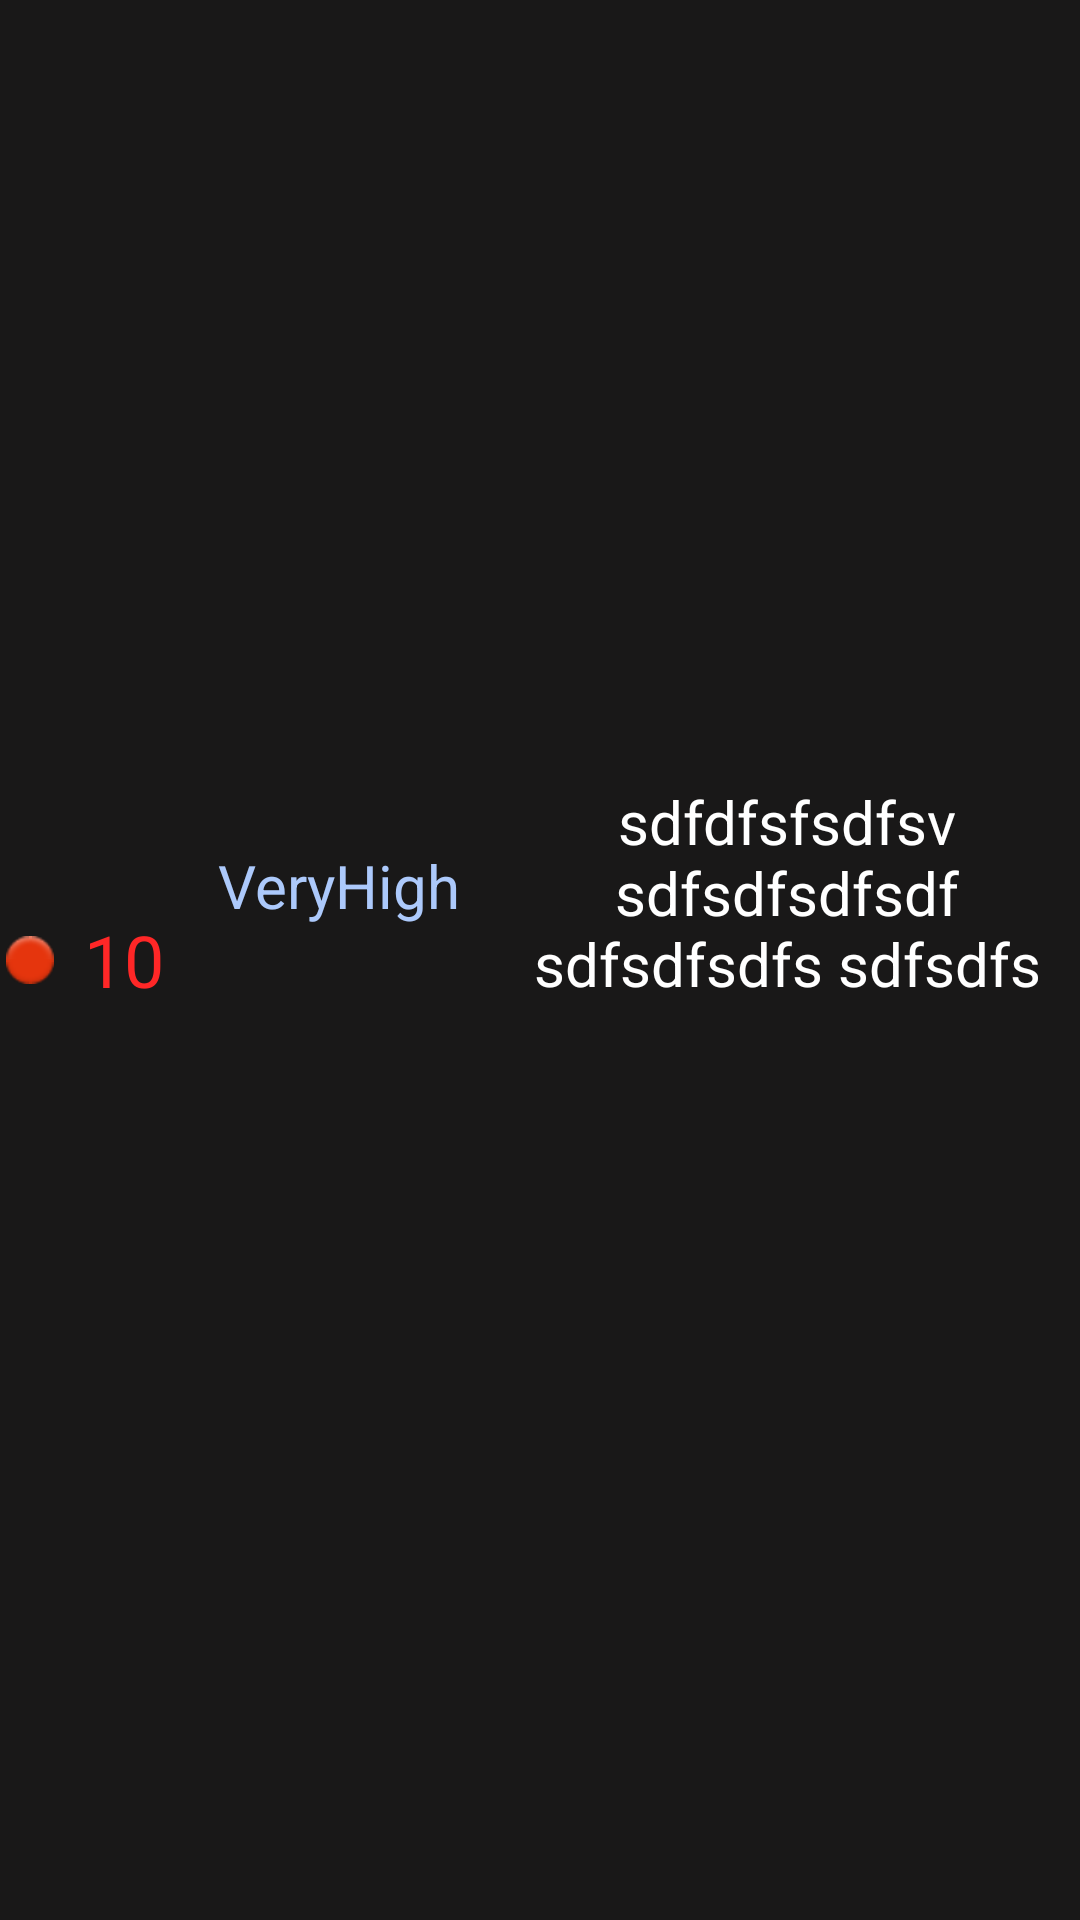

Reconstruct the res/layout file that produces this screen, plus the resources it refers to.
<!-- AndroidManifest.xml: application theme Theme.Liste -->
<!-- res/layout/rcyc_layout.xml -->
<?xml version="1.0" encoding="utf-8"?>
<androidx.constraintlayout.widget.ConstraintLayout xmlns:android="http://schemas.android.com/apk/res/android"
    xmlns:app="http://schemas.android.com/apk/res-auto"
    xmlns:tools="http://schemas.android.com/tools"
    android:layout_width="match_parent"
    android:layout_height="wrap_content"
    android:layout_marginVertical="1dp"
    android:layout_marginHorizontal="1dp"
    android:background="#191818">

    <ImageView
        android:id="@+id/imageView3"
        android:layout_width="wrap_content"
        android:layout_height="0dp"
        android:layout_marginHorizontal="2dp"
        app:layout_constraintBottom_toBottomOf="parent"
        app:layout_constraintStart_toStartOf="parent"
        app:layout_constraintTop_toTopOf="parent"
        app:srcCompat="@android:drawable/ic_notification_overlay" />

    <TextView
        android:id="@+id/element_name"
        android:layout_width="0dp"
        android:layout_height="wrap_content"
        android:layout_marginHorizontal="2dp"
        android:gravity="center"
        android:text="sdfdfsfsdfsv sdfsdfsdfsdf sdfsdfsdfs sdfsdfs"
        android:textAlignment="center"
        android:textColor="#FFFFFF"
        android:textSize="24sp"
        app:autoSizeMaxTextSize="20dp"
        app:autoSizeMinTextSize="12dp"
        app:autoSizeTextType="uniform"
        app:layout_constraintBottom_toBottomOf="parent"
        app:layout_constraintEnd_toEndOf="parent"
        app:layout_constraintStart_toEndOf="@+id/element_price"
        app:layout_constraintTop_toTopOf="parent"
        app:layout_constraintVertical_bias="0.457" />

    <TextView
        android:id="@+id/element_priority"
        android:layout_width="39dp"
        android:layout_height="0dp"
        android:layout_marginStart="4dp"
        android:gravity="center"
        android:text="10"
        android:textAlignment="gravity"
        android:textColor="#FF2727"
        android:textSize="24dp"
        app:layout_constraintBottom_toBottomOf="parent"
        app:layout_constraintStart_toEndOf="@+id/imageView3"
        app:layout_constraintTop_toTopOf="parent"
        app:layout_constraintVertical_bias="0.511" />

    <TextView
        android:id="@+id/element_price"
        android:layout_width="104dp"
        android:layout_height="wrap_content"
        android:autoText="false"
        android:gravity="center"
        android:text="VeryHigh"
        android:textAlignment="gravity"
        android:textColor="#ACC9FB"
        android:textSize="24sp"
        app:autoSizeMaxTextSize="20dp"
        app:autoSizeMinTextSize="10dp"
        app:autoSizeTextType="uniform"
        app:layout_constraintBottom_toBottomOf="parent"
        app:layout_constraintEnd_toStartOf="@+id/element_name"
        app:layout_constraintStart_toEndOf="@+id/element_priority"
        app:layout_constraintTop_toTopOf="parent"
        app:layout_constraintVertical_bias="0.459" />

</androidx.constraintlayout.widget.ConstraintLayout>
<!-- resources referenced by this layout -->
<resources>
  <style name="Theme.Liste" parent="Theme.MaterialComponents.DayNight.DarkActionBar">
          
          <item name="colorPrimary">@color/purple_500</item>
          <item name="colorPrimaryVariant">@color/purple_700</item>
          <item name="colorOnPrimary">@color/white</item>
          
          <item name="colorSecondary">@color/teal_200</item>
          <item name="colorSecondaryVariant">@color/teal_700</item>
          <item name="colorOnSecondary">@color/black</item>
          
          <item name="android:statusBarColor" tools:targetApi="l">?attr/colorPrimaryVariant</item>
          
      </style>
  <!-- not gathered from this repository: default colours our renderer supplied (Android Studio template values) -->
  <color name="purple_500">#FF6200EE</color>
  <color name="purple_700">#FF3700B3</color>
  <color name="teal_200">#FF03DAC5</color>
  <color name="teal_700">#FF018786</color>
  <color name="black">#FF000000</color>
  <color name="white">#FFFFFFFF</color>
</resources>
